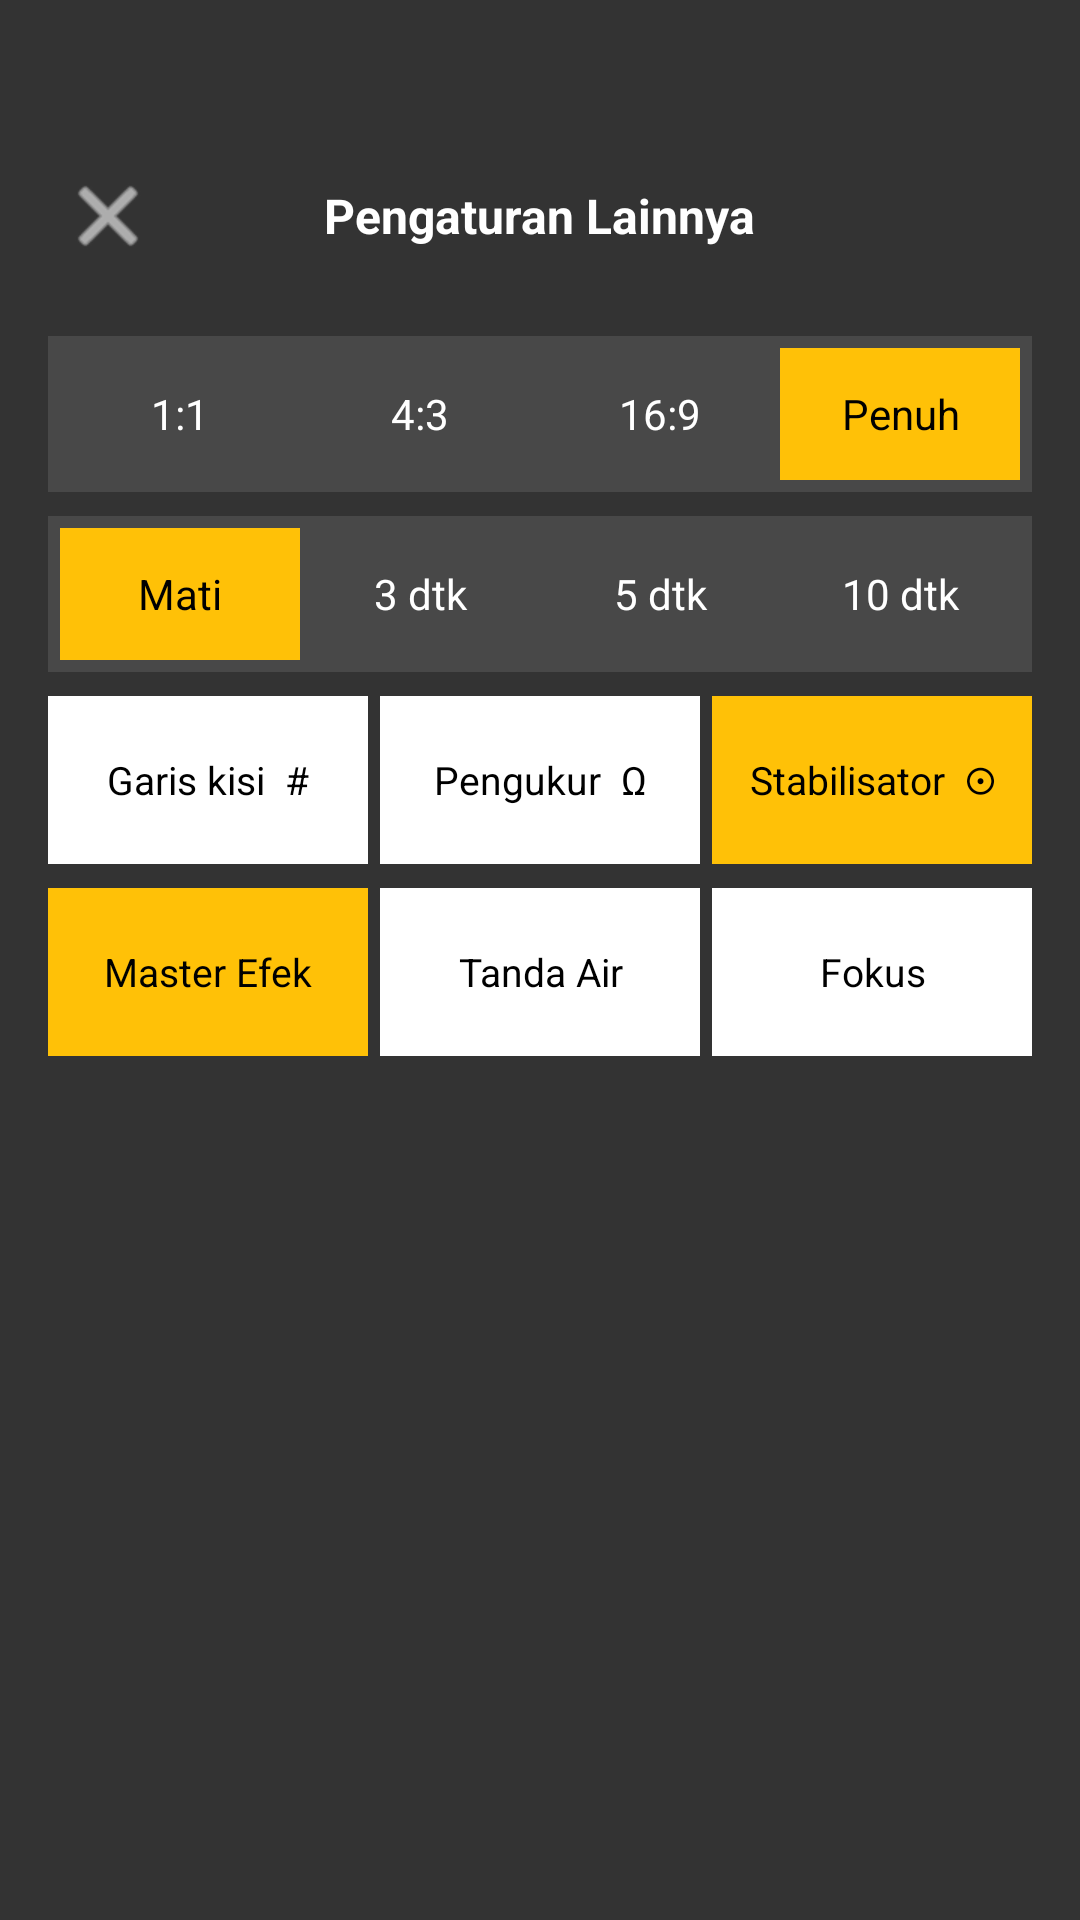

Here is an Android app screen rendered from its layout file. Give the layout XML and the strings, colors and styles it references.
<!-- AndroidManifest.xml: application theme Theme.MyCameraApp -->
<!-- res/layout/activity_settings_overlay.xml -->
<?xml version="1.0" encoding="utf-8"?>
<FrameLayout 
    xmlns:android="http://schemas.android.com/apk/res/android"
    xmlns:app="http://schemas.android.com/apk/res-auto"
    android:layout_width="match_parent"
    android:layout_height="match_parent"
    android:background="#CC000000"
    android:clickable="true"
    android:focusable="true">

    <LinearLayout
        android:layout_width="match_parent"
        android:layout_height="wrap_content"
        android:orientation="vertical"
        android:paddingTop="40dp"
        android:paddingHorizontal="16dp">

        <LinearLayout
            android:layout_width="match_parent"
            android:layout_height="wrap_content"
            android:orientation="horizontal"
            android:gravity="center_vertical"
            android:paddingVertical="12dp">

            <ImageButton
                android:id="@+id/btnCloseSettings"
                android:layout_width="40dp"
                android:layout_height="40dp"
                android:background="?attr/selectableItemBackgroundBorderless"
                android:src="@android:drawable/ic_menu_close_clear_cancel"
                app:tint="@android:color/white" />

            <View android:layout_width="0dp" android:layout_height="1dp" android:layout_weight="1" />

            <TextView
                android:layout_width="wrap_content"
                android:layout_height="wrap_content"
                android:text="Pengaturan Lainnya"
                android:textColor="@android:color/white"
                android:textSize="16sp"
                android:textStyle="bold" />

            <View android:layout_width="0dp" android:layout_height="1dp" android:layout_weight="1" />

            <View android:layout_width="40dp" android:layout_height="40dp" />
        </LinearLayout>

        <LinearLayout
            android:layout_width="match_parent"
            android:layout_height="wrap_content"
            android:orientation="horizontal"
            android:background="#1AFFFFFF"
            android:padding="4dp"
            android:layout_marginTop="8dp">

            <TextView android:id="@+id/ratio11" android:layout_width="0dp" android:layout_height="44dp" android:layout_weight="1" android:gravity="center" android:text="1:1" android:textColor="@android:color/white" android:textSize="14sp" />
            <TextView android:id="@+id/ratio43" android:layout_width="0dp" android:layout_height="44dp" android:layout_weight="1" android:gravity="center" android:text="4:3" android:textColor="@android:color/white" android:textSize="14sp" />
            <TextView android:id="@+id/ratio169" android:layout_width="0dp" android:layout_height="44dp" android:layout_weight="1" android:gravity="center" android:text="16:9" android:textColor="@android:color/white" android:textSize="14sp" />
            <TextView android:id="@+id/ratioFull" android:layout_width="0dp" android:layout_height="44dp" android:layout_weight="1" android:gravity="center" android:text="Penuh" android:textColor="#000000" android:textSize="14sp" android:background="#FFC107" />
        </LinearLayout>

        <LinearLayout
            android:layout_width="match_parent"
            android:layout_height="wrap_content"
            android:orientation="horizontal"
            android:background="#1AFFFFFF"
            android:padding="4dp"
            android:layout_marginTop="8dp">

            <TextView android:id="@+id/timerOff" android:layout_width="0dp" android:layout_height="44dp" android:layout_weight="1" android:gravity="center" android:text="Mati" android:textColor="#000000" android:background="#FFC107" android:textSize="14sp" />
            <TextView android:id="@+id/timer3" android:layout_width="0dp" android:layout_height="44dp" android:layout_weight="1" android:gravity="center" android:text="3 dtk" android:textColor="@android:color/white" android:textSize="14sp" />
            <TextView android:id="@+id/timer5" android:layout_width="0dp" android:layout_height="44dp" android:layout_weight="1" android:gravity="center" android:text="5 dtk" android:textColor="@android:color/white" android:textSize="14sp" />
            <TextView android:id="@+id/timer10" android:layout_width="0dp" android:layout_height="44dp" android:layout_weight="1" android:gravity="center" android:text="10 dtk" android:textColor="@android:color/white" android:textSize="14sp" />
        </LinearLayout>

        <LinearLayout
            android:layout_width="match_parent"
            android:layout_height="wrap_content"
            android:orientation="horizontal"
            android:layout_marginTop="8dp">

            <TextView android:id="@+id/btnGrid" android:layout_width="0dp" android:layout_height="56dp" android:layout_weight="1" android:gravity="center" android:background="#FFFFFF" android:text="Garis kisi  #" android:textColor="#000000" android:textSize="13sp" android:layout_marginEnd="4dp" />
            <TextView android:id="@+id/btnLevel" android:layout_width="0dp" android:layout_height="56dp" android:layout_weight="1" android:gravity="center" android:background="#FFFFFF" android:text="Pengukur  Ω" android:textColor="#000000" android:textSize="13sp" android:layout_marginEnd="4dp" />
            <TextView android:id="@+id/btnStabilizer" android:layout_width="0dp" android:layout_height="56dp" android:layout_weight="1" android:gravity="center" android:background="#FFC107" android:text="Stabilisator  ⊙" android:textColor="#000000" android:textSize="13sp" />
        </LinearLayout>

        <LinearLayout
            android:layout_width="match_parent"
            android:layout_height="wrap_content"
            android:orientation="horizontal"
            android:layout_marginTop="8dp">

            <TextView android:id="@+id/btnMasterEffect" android:layout_width="0dp" android:layout_height="56dp" android:layout_weight="1" android:gravity="center" android:background="#FFC107" android:text="Master Efek" android:textColor="#000000" android:textSize="13sp" android:layout_marginEnd="4dp" />
            <TextView android:id="@+id/btnWatermark" android:layout_width="0dp" android:layout_height="56dp" android:layout_weight="1" android:gravity="center" android:background="#FFFFFF" android:text="Tanda Air" android:textColor="#000000" android:textSize="13sp" android:layout_marginEnd="4dp" />
            <TextView android:id="@+id/btnFocusPeaking" android:layout_width="0dp" android:layout_height="56dp" android:layout_weight="1" android:gravity="center" android:background="#FFFFFF" android:text="Fokus" android:textColor="#000000" android:textSize="13sp" />
        </LinearLayout>

    </LinearLayout>
</FrameLayout>
<!-- resources referenced by this layout -->
<resources>
  <style name="Theme.MyCameraApp" parent="Theme.MaterialComponents.DayNight.NoActionBar">
          <item name="colorPrimary">@color/black</item>
          <item name="colorPrimaryDark">@color/black</item>
          <item name="colorAccent">@color/white</item>
      </style>
  <!-- not gathered from this repository: default colours our renderer supplied (Android Studio template values) -->
  <color name="black">#FF000000</color>
  <color name="white">#FFFFFFFF</color>
</resources>
